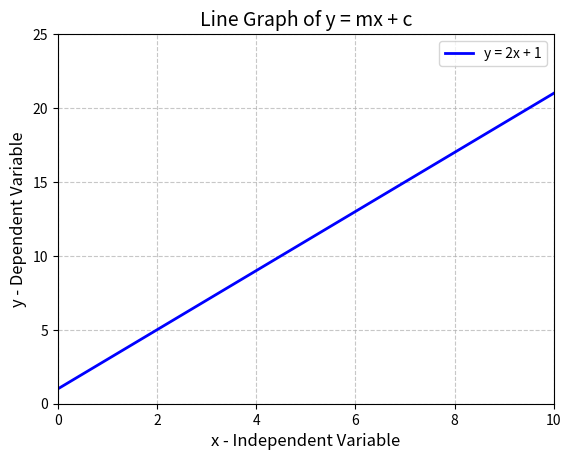

This figure's Python source:
import matplotlib.pyplot as plt
import numpy as np

# Step 2: Define parameters
m = 2  # Slope
c = 1  # Y-intercept

# Step 3: Generate x-values
x = np.linspace(0, 10, 100)  # 100 points between 0 and 10


# Step 4: Calculate y-values
y = m * x + c

# Step 5: Plot the graph
plt.plot(x, y, label=f'y = {m}x + {c}', color='blue', linewidth=2)

# Step 6: Customize the chart
plt.xlabel('x - Independent Variable', fontsize=12)
plt.ylabel('y - Dependent Variable', fontsize=12)
plt.title('Line Graph of y = mx + c', fontsize=14)
plt.legend(fontsize=10)
plt.grid(True, linestyle='--', alpha=0.7)
plt.xlim([0, 10])  # Set the x-axis limits
plt.ylim([0, 25])  # Set the y-axis limits
plt.axhline(y=0, color='black', linestyle='-', linewidth=0.5) # Add a horizontal line at y=0
plt.axvline(x=0, color='black', linestyle='-', linewidth=0.5) # Add a vertical line at x=0
plt.show()